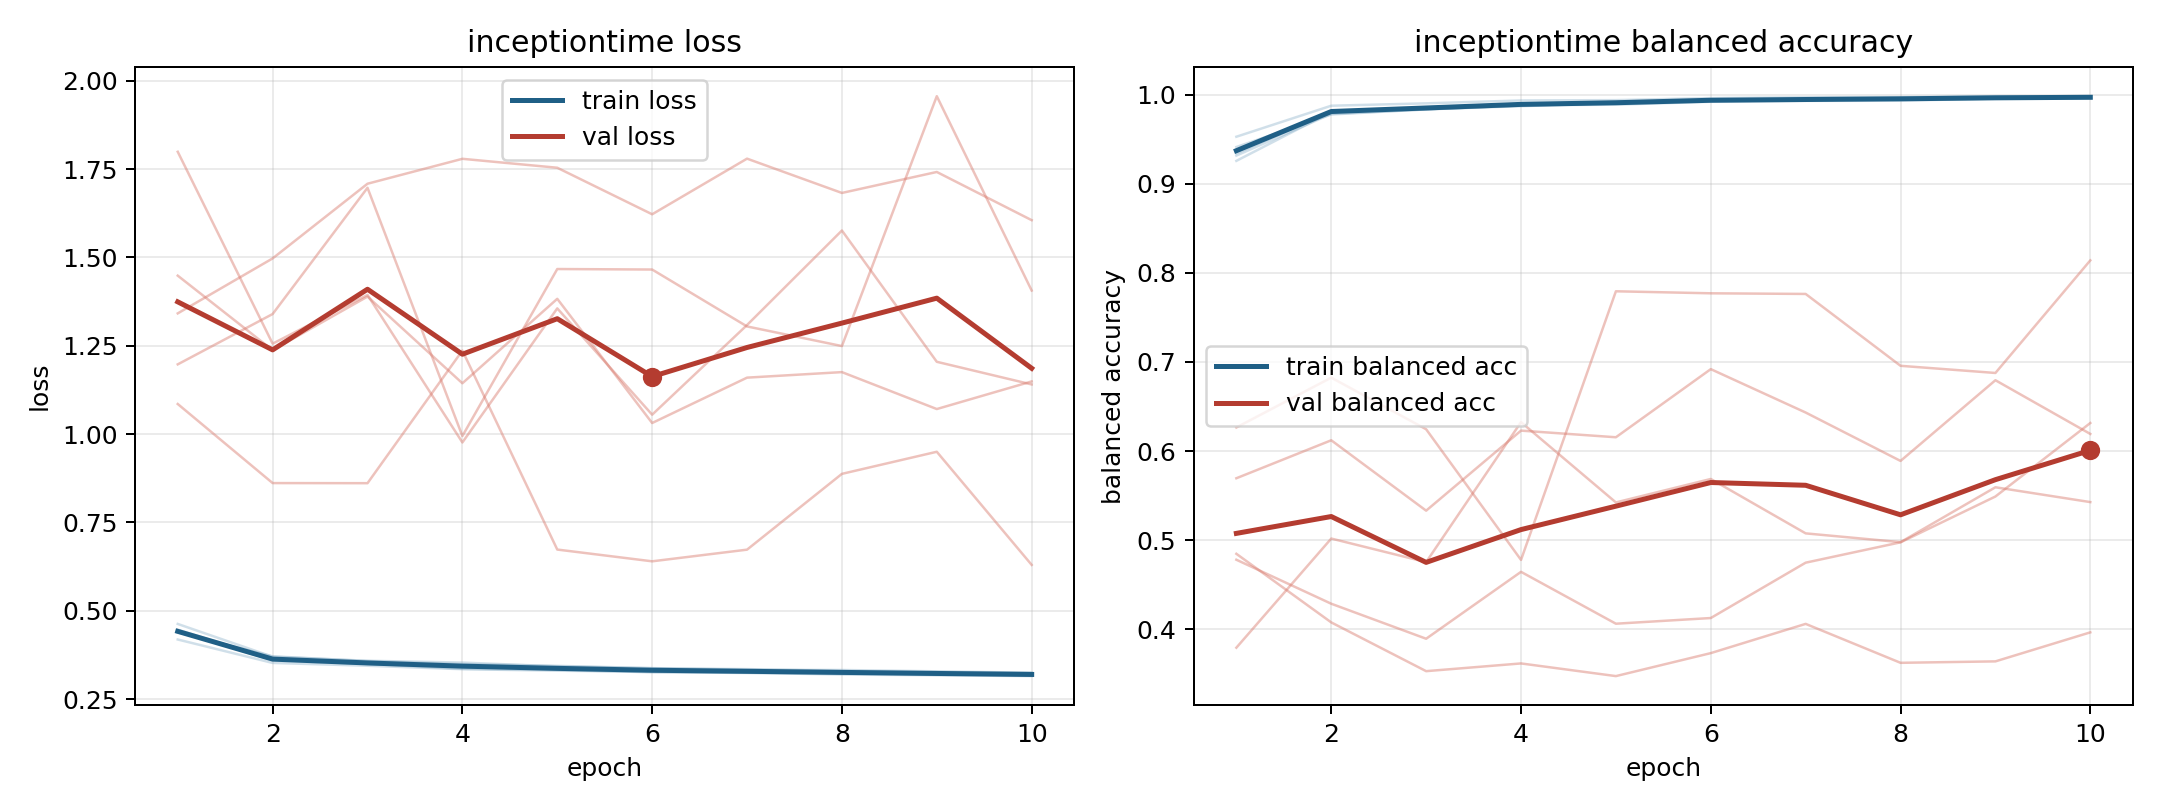

Source data for this figure (header and first rows):
model, fold, epoch, train_loss, train_balanced_accuracy, val_loss, val_balanced_accuracy
inceptiontime, 1, 1, 0.4188, 0.9528, 1.342, 0.4846
inceptiontime, 1, 2, 0.3525, 0.9876, 1.497, 0.4076
inceptiontime, 1, 3, 0.3445, 0.9903, 1.709, 0.3529
inceptiontime, 1, 4, 0.3347, 0.9936, 1.779, 0.3616
inceptiontime, 1, 5, 0.3306, 0.9939, 1.754, 0.3474
inceptiontime, 1, 6, 0.3269, 0.9962, 1.622, 0.3732
inceptiontime, 1, 7, 0.324, 0.9971, 1.78, 0.406
inceptiontime, 1, 8, 0.3227, 0.9973, 1.683, 0.3623
inceptiontime, 1, 9, 0.3187, 0.9983, 1.742, 0.3639
inceptiontime, 1, 10, 0.3183, 0.9982, 1.606, 0.3965
inceptiontime, 2, 1, 0.4466, 0.9317, 1.449, 0.5695
inceptiontime, 2, 2, 0.3633, 0.9784, 1.238, 0.6121
inceptiontime, 2, 3, 0.3513, 0.9835, 1.389, 0.5331
inceptiontime, 2, 4, 0.3437, 0.9877, 1.144, 0.6229
inceptiontime, 2, 5, 0.3351, 0.9908, 1.383, 0.6155
inceptiontime, 2, 6, 0.3307, 0.9932, 1.032, 0.692
inceptiontime, 2, 7, 0.3269, 0.9939, 1.16, 0.6432
inceptiontime, 2, 8, 0.3239, 0.9952, 1.176, 0.5889
inceptiontime, 2, 9, 0.3215, 0.9959, 1.071, 0.6795
inceptiontime, 2, 10, 0.317, 0.9971, 1.149, 0.6192
inceptiontime, 3, 1, 0.4388, 0.9413, 1.799, 0.3793
inceptiontime, 3, 2, 0.3711, 0.9778, 1.256, 0.5018
inceptiontime, 3, 3, 0.3577, 0.9835, 1.394, 0.4753
inceptiontime, 3, 4, 0.3493, 0.9881, 0.9765, 0.6324
inceptiontime, 3, 5, 0.3442, 0.9888, 1.356, 0.5423
inceptiontime, 3, 6, 0.3378, 0.9921, 1.055, 0.5687
inceptiontime, 3, 7, 0.3332, 0.9931, 1.309, 0.5076
inceptiontime, 3, 8, 0.3325, 0.9933, 1.576, 0.4977
inceptiontime, 3, 9, 0.3287, 0.9957, 1.205, 0.5593
inceptiontime, 3, 10, 0.3248, 0.9964, 1.141, 0.5427
inceptiontime, 4, 1, 0.4628, 0.9257, 1.085, 0.6265
inceptiontime, 4, 2, 0.37, 0.9806, 0.8615, 0.6824
inceptiontime, 4, 3, 0.3586, 0.9838, 0.8612, 0.6245
inceptiontime, 4, 4, 0.3535, 0.9871, 1.237, 0.4778
inceptiontime, 4, 5, 0.3429, 0.9907, 0.6733, 0.7793
inceptiontime, 4, 6, 0.3374, 0.9934, 0.6401, 0.7771
inceptiontime, 4, 7, 0.335, 0.9946, 0.6731, 0.7764
inceptiontime, 4, 8, 0.3297, 0.9959, 0.8876, 0.6957
inceptiontime, 4, 9, 0.3268, 0.9962, 0.9501, 0.6876
inceptiontime, 4, 10, 0.3242, 0.9972, 0.63, 0.814
inceptiontime, 5, 1, 0.4426, 0.9342, 1.197, 0.478
inceptiontime, 5, 2, 0.3596, 0.9812, 1.34, 0.4286
inceptiontime, 5, 3, 0.35, 0.9845, 1.697, 0.3893
inceptiontime, 5, 4, 0.3358, 0.9893, 0.9947, 0.4644
inceptiontime, 5, 5, 0.3328, 0.9907, 1.467, 0.4062
inceptiontime, 5, 6, 0.326, 0.994, 1.466, 0.4126
inceptiontime, 5, 7, 0.3247, 0.9944, 1.305, 0.4747
inceptiontime, 5, 8, 0.3195, 0.9953, 1.249, 0.4975
inceptiontime, 5, 9, 0.3176, 0.9966, 1.956, 0.549
inceptiontime, 5, 10, 0.3152, 0.9966, 1.406, 0.6315
